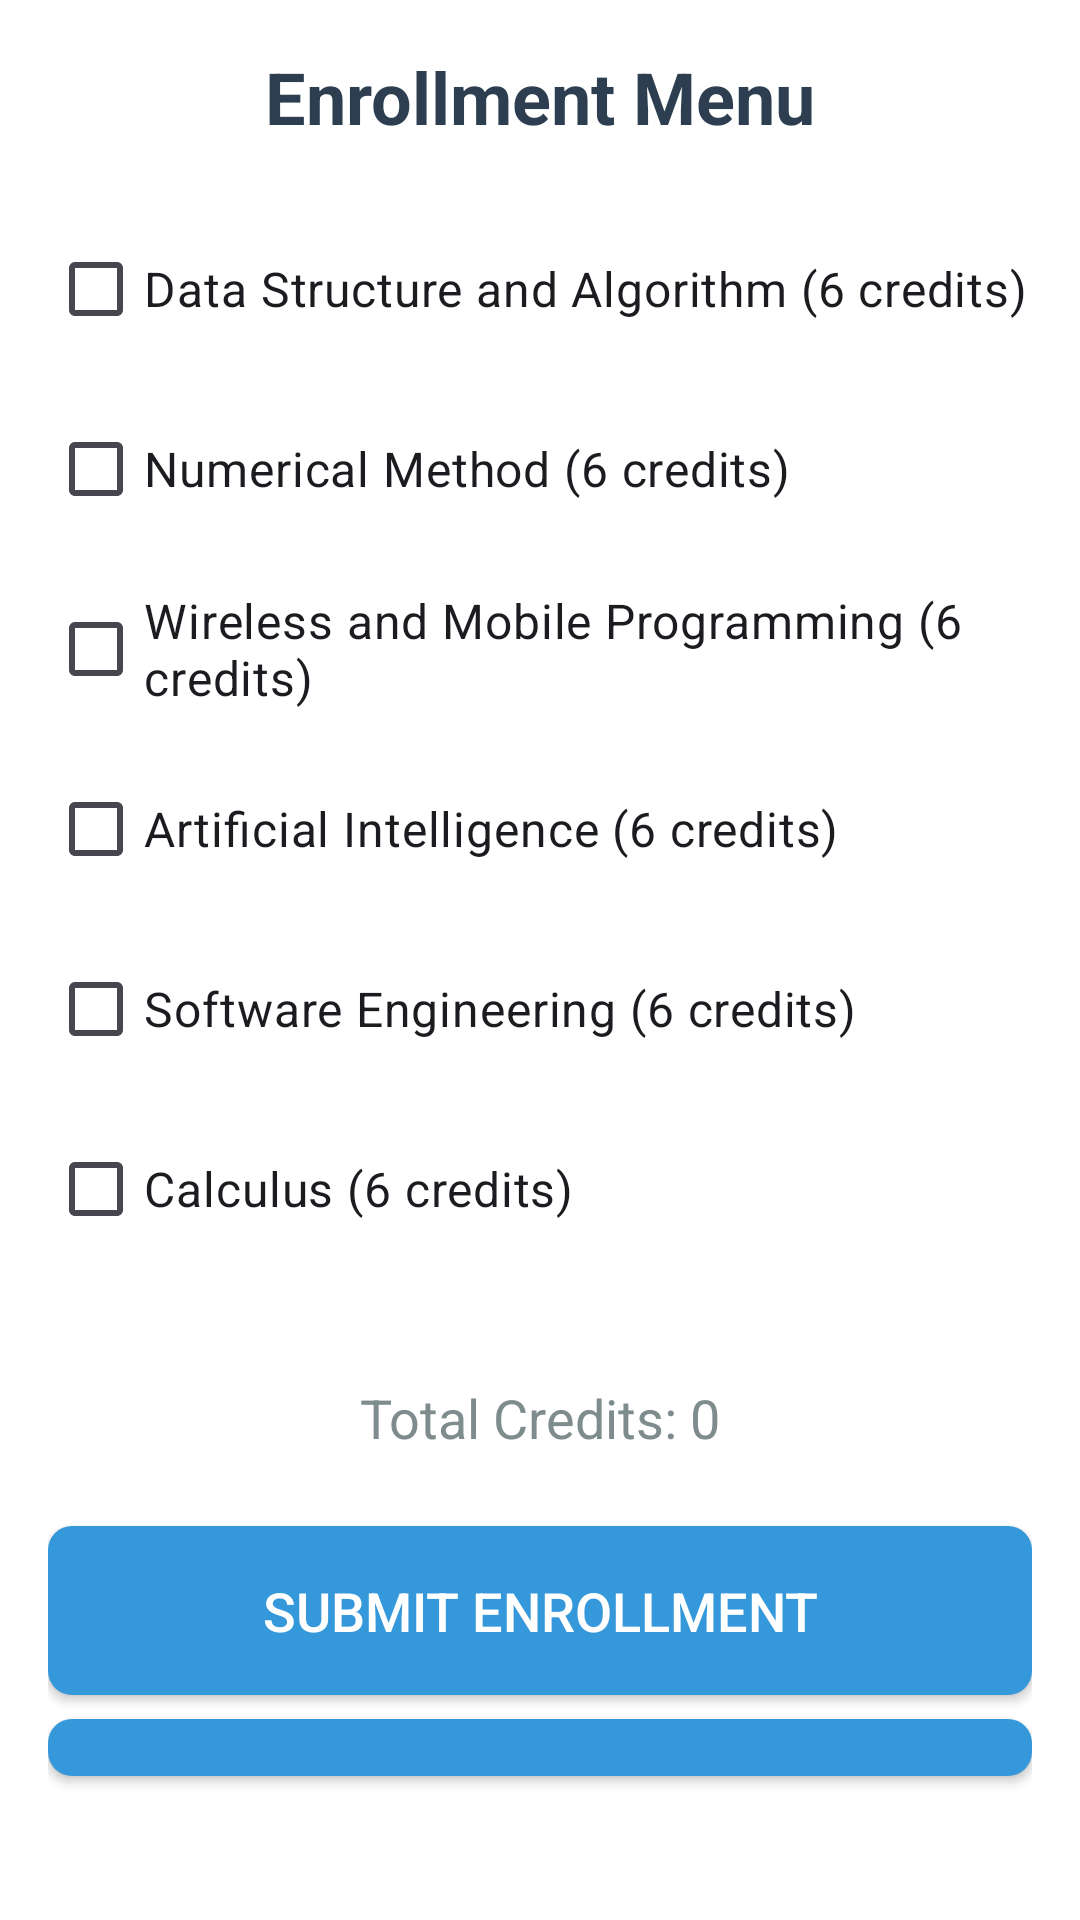

Layout XML and referenced resources for this Android screen:
<!-- AndroidManifest.xml: application theme Theme.FinalExam_WMP -->
<!-- res/layout/activity_enrollment.xml -->
<?xml version="1.0" encoding="utf-8"?>
<LinearLayout
    xmlns:android="http://schemas.android.com/apk/res/android"
    xmlns:app="http://schemas.android.com/apk/res-auto"
    android:layout_width="match_parent"
    android:layout_height="match_parent"
    android:orientation="vertical"
    android:padding="16dp"
    android:background="@android:color/white">

    <TextView
        android:id="@+id/textViewTitle"
        android:layout_width="wrap_content"
        android:layout_height="wrap_content"
        android:text="Enrollment Menu"
        android:textSize="24sp"
        android:textStyle="bold"
        android:textColor="#2C3E50"
        android:layout_gravity="center_horizontal"
        android:layout_marginBottom="24dp" />

    <CheckBox
        android:id="@+id/checkBoxDSA"
        android:layout_width="wrap_content"
        android:layout_height="wrap_content"
        android:text="Data Structure and Algorithm (6 credits)"
        android:textSize="16sp"
        android:layout_marginBottom="12dp" />

    <CheckBox
        android:id="@+id/checkBoxNumerical"
        android:layout_width="wrap_content"
        android:layout_height="wrap_content"
        android:text="Numerical Method (6 credits)"
        android:textSize="16sp"
        android:layout_marginBottom="12dp" />

    <CheckBox
        android:id="@+id/checkBoxWMP"
        android:layout_width="wrap_content"
        android:layout_height="wrap_content"
        android:text="Wireless and Mobile Programming (6 credits)"
        android:textSize="16sp"
        android:layout_marginBottom="12dp" />

    <CheckBox
        android:id="@+id/checkBoxAI"
        android:layout_width="wrap_content"
        android:layout_height="wrap_content"
        android:text="Artificial Intelligence (6 credits)"
        android:textSize="16sp"
        android:layout_marginBottom="12dp" />

    <CheckBox
        android:id="@+id/checkBoxSE"
        android:layout_width="wrap_content"
        android:layout_height="wrap_content"
        android:text="Software Engineering (6 credits)"
        android:textSize="16sp"
        android:layout_marginBottom="12dp" />

    <CheckBox
        android:id="@+id/checkBoxCalculus"
        android:layout_width="wrap_content"
        android:layout_height="wrap_content"
        android:text="Calculus (6 credits)"
        android:textSize="16sp"
        android:layout_marginBottom="24dp" />

    <TextView
        android:id="@+id/textViewTotalCredits"
        android:layout_width="wrap_content"
        android:layout_height="wrap_content"
        android:layout_marginTop="16dp"
        android:text="Total Credits: 0"
        android:textSize="18sp"
        android:textColor="#7F8C8D"
        android:layout_gravity="center_horizontal" />

    <Button
        android:id="@+id/buttonSubmit"
        android:layout_width="match_parent"
        android:layout_height="wrap_content"
        android:text="Submit Enrollment"
        android:textColor="#FFFFFF"
        android:textSize="18sp"
        android:layout_marginTop="24dp"
        android:layout_gravity="center_horizontal"
        android:background="@drawable/button_background"
        android:padding="16dp" />

    <Button
        android:id="@+id/buttonSummary"
        android:layout_width="match_parent"
        android:layout_height="wrap_content"
        android:text="View Summary"
        android:textColor="#FFFFFF"
        android:textSize="18sp"
        android:layout_marginTop="8dp"
        android:layout_gravity="center_horizontal"
        android:background="@drawable/button_background"
        android:padding="16dp"
        android:layout_marginBottom="32dp" />

</LinearLayout>
<!-- resources referenced by this layout -->
<resources>
  <!-- drawable button_background (drawable) -->
  <?xml version="1.0" encoding="utf-8"?>
  <shape xmlns:android="http://schemas.android.com/apk/res/android">
      <solid android:color="#3498DB"/>
      <corners android:radius="8dp"/>
  </shape>
  <style name="Theme.FinalExam_WMP" parent="Base.Theme.FinalExam_WMP" />
  <style name="Base.Theme.FinalExam_WMP" parent="Theme.Material3.DayNight.NoActionBar">
          
          
      </style>
</resources>
